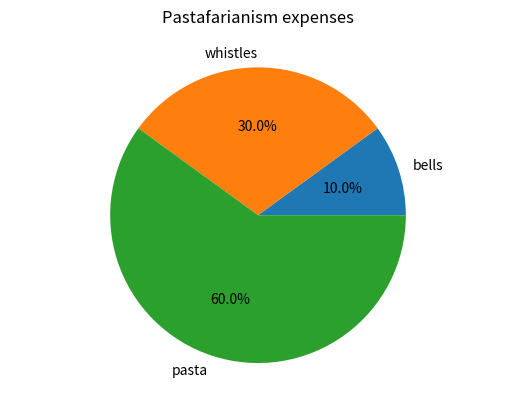

This chart was generated by the following Python code:
#!/usr/bin/env python
import matplotlib.pyplot as pyplot

x_list=[1,3,6]
label_list=["bells","whistles","pasta"]

pyplot.axis("equal")
pyplot.pie(
	x_list,
	labels=label_list,
	autopct="%1.1f%%"
)

pyplot.title("Pastafarianism expenses")
pyplot.show()
